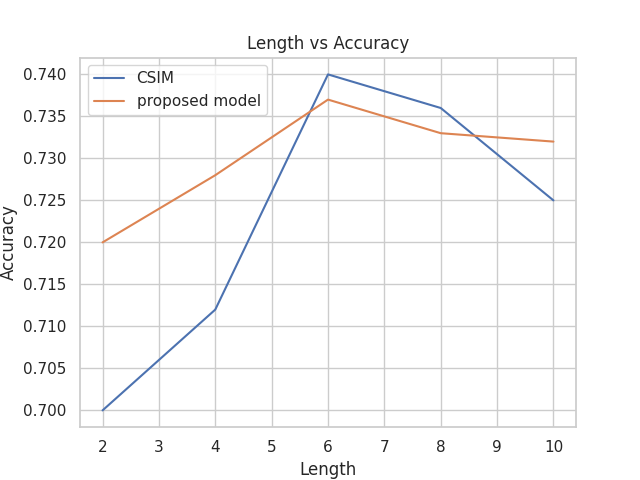

Values plotted in this chart, from the file beside it:
history, Accuracy-csim, Accuracy-propose
2, 0.7, 0.72
4, 0.712, 0.728
6, 0.74, 0.737
8, 0.736, 0.733
10, 0.725, 0.732
